The GitHub repository sourov526/Clauliflower-Disease-Classification contains a labelled image folder "Clauliflower-Disease-Classification" with 5 categories: cauliflower healthy, cauliflower healthy leaf, cauliflower leaf black rot, cauliflower leaf red spot, cauliflower spot rot. Examples follow, each with its label.

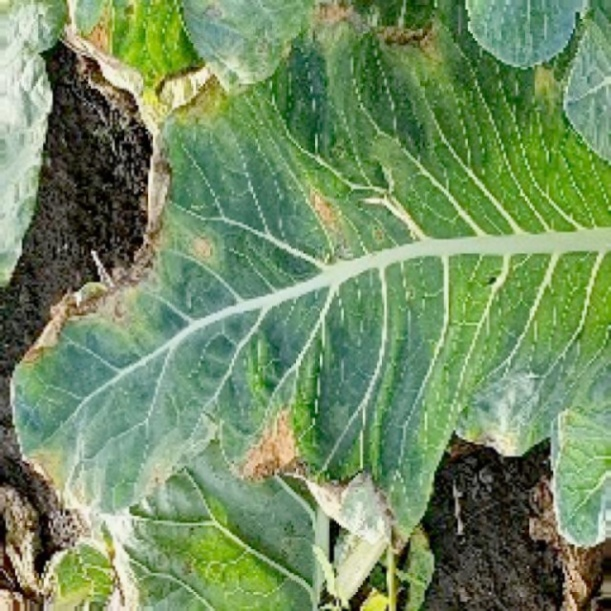
Label: cauliflower leaf red spot

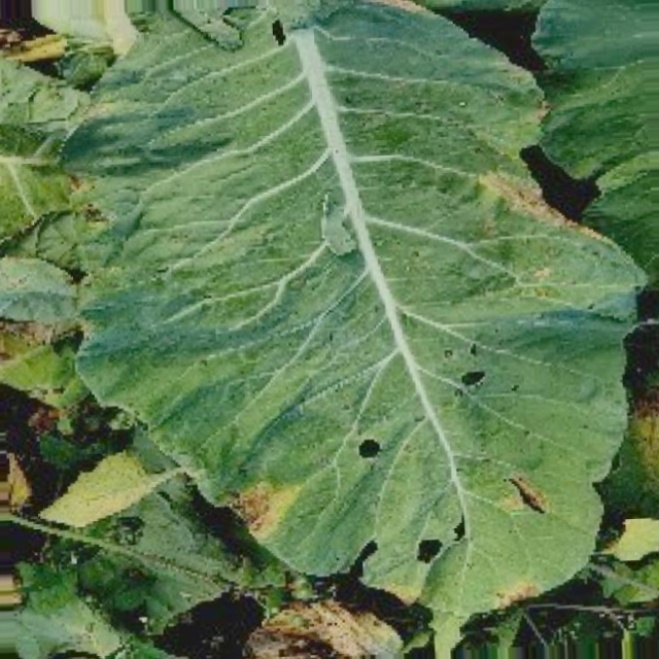
Label: cauliflower leaf red spot

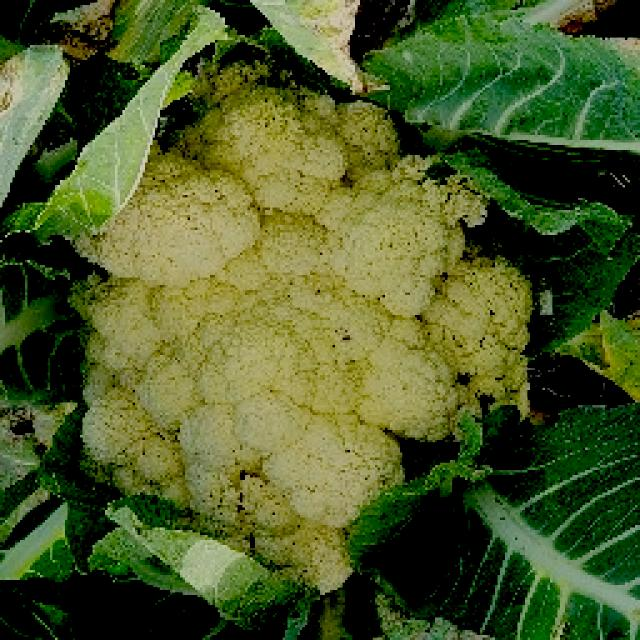
Label: cauliflower spot rot

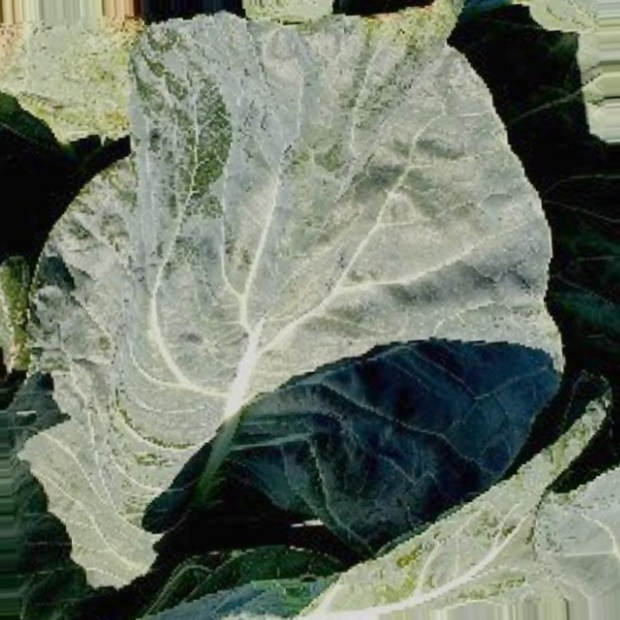
Label: cauliflower healthy leaf

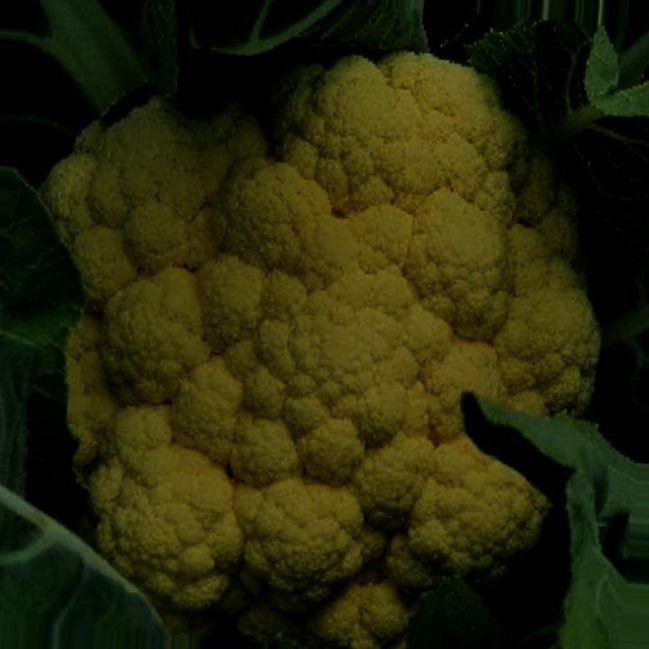
Label: cauliflower healthy

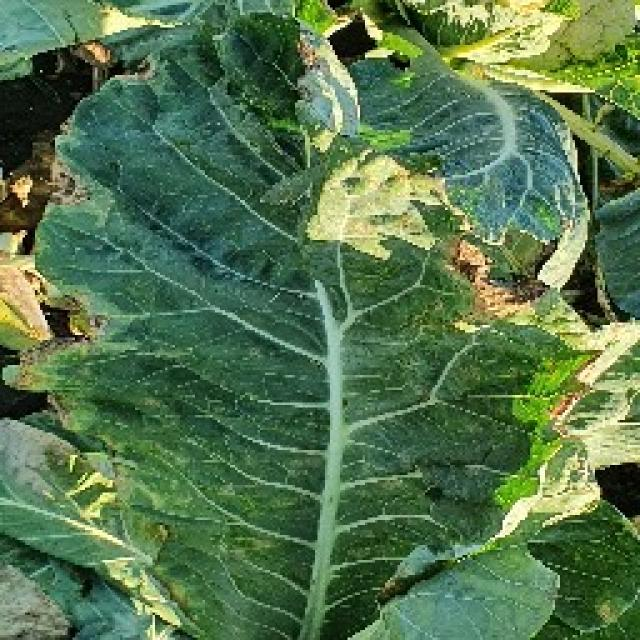
Label: cauliflower leaf black rot
